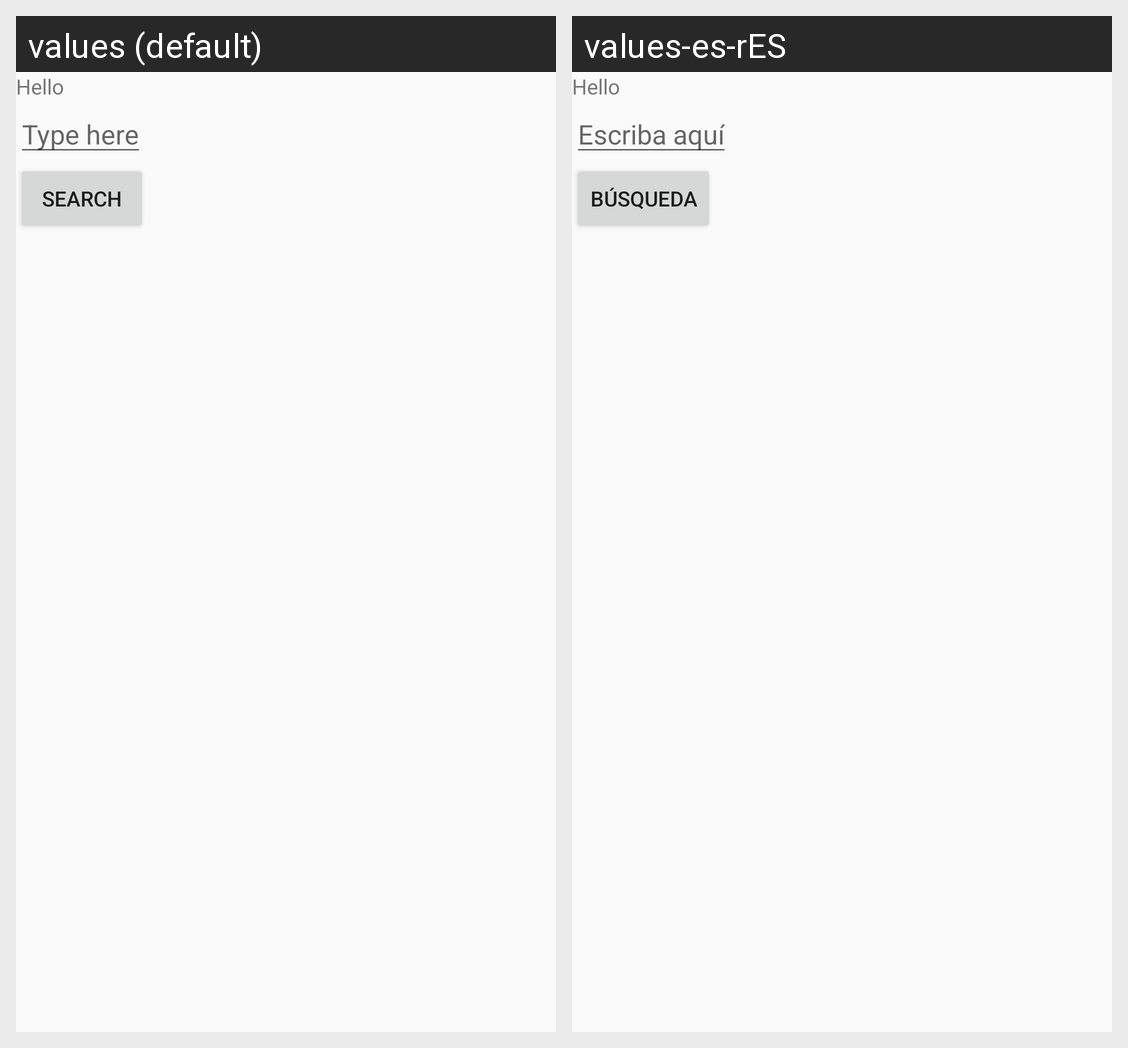

The Android screen above is rendered under two locales of the same app. Produce the string resources it draws, with the default and per-locale values.
Android screen res/layout/oc_transpo_activity.xml rendered under 2 locales, left to right: values (default), values-es-rES. Device: Nexus 5 (rendered at 1080×1920; each locale shown at half size, 540×960, under a caption strip naming it); theme AppTheme.
Strings drawn on this screen, with the default value and each locale's value (text and hints the layout hard-codes, and strings that could not be matched under every locale, appear in the picture but are not listed):

editText
  values: Type here
  values-es-rES: Escriba aquí

button
  values: Search
  values-es-rES: Búsqueda
